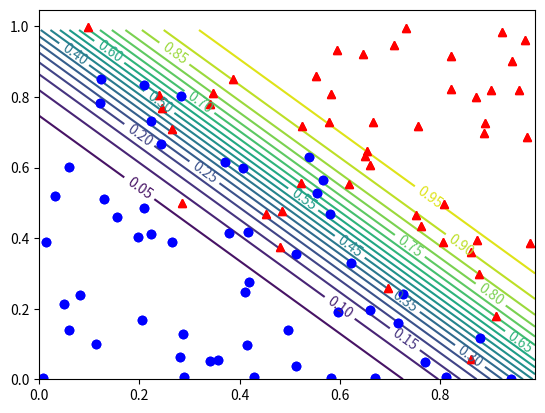

Generate this figure with matplotlib:

# This code carries out "logistic regression" (that is, nonlinear fitting
# to the "logistic function") to show classification of true-false results 
# as related to a TWO independent variables.
#
# The structure of the code is identical to Classification1d, just in a higher 
# number of dimensions. This code is an example of a "linear classifier", 
# in the language of machine learning, in that it will try to sort datapoints 
# into two groups, separated by a straight line (shown with contour lines 
# in the final plot).
# 
# [redacted]

import numpy as np
import matplotlib.pyplot as plt


####################################################################
# Generating fake data for later analysis:
####################################################################

npoints = 100
# Random values of the independent variable, x:
x = np.random.uniform(0,1,npoints)
y = np.random.uniform(0,1,npoints)

# The "true" parameters describing how the probability of a "true" value 
# depends on the independent variable "x":
alpha = -10.
kx = 10.
ky = 10.

# The logistic function, describing that probability. Note that it now 
# depends on two independent coordinate values, x and y, and three parameters,
# alpha, kx, ky:
def p(x, y, alpha, kx, ky):
    return 1./(1.+np.exp(-(alpha + kx*x + ky*y)))

# Now, we create an array "z", whose elements are all either zero or one, with 
# probability depending on the corresponding "(x,y)" as given by the logistic 
# function above.
# 
# The best technique I came up with for this involves two steps. At each (x,y), 
# we choose a uniformly-distributed random number r, and then mark z to be 1 
# only if r is less than the number given by the logistic function. Thus, the 
# probability of z being 1 is given by that logistic function.
r = np.random.uniform(0,1,npoints)
z = np.zeros_like(r)
for i in range(npoints): 
    if r[i]<p(x[i],y[i],alpha,kx,ky): z[i] = 1

# The following three lines will draw a contour plot of the "true" probability,
# overlaid with the fake data representing this probability distribution. But 
# for now I'm leaving it commented out to better see things with the eye.
#X,Y = np.meshgrid(np.arange(0.,1.,.01),np.arange(0.,1.,.01))
#contplot = plt.contour(X,Y,p(X,Y,alpha,kx,ky), 20)
#plt.clabel(contplot)

# Now we plot our fake data. Note how I use conditional slices to find just 
# the subsets of x and y for which z equals 0 or 1, to plot them with different 
# colors and markers:
plt.plot(x[z>.5],y[z>.5], lw=0, marker='^', color='r')
plt.plot(x[z<.5],y[z<.5], lw=0, marker='o', color='b')
plt.show()


###########################################################
# Logistic Regression (linear classification):
###########################################################

# Define the function that we want to minimize. 
# I'll be using a "packaged" minimization from scipy. This function wants 
# the function that we're minimizing to only have one argument, so we 
# package our three unknown quantities, alpha, kx, ky, into a "tuple" 
# called "params":
def MinusLogLikelihood(params):
    alpha, kx, ky = params
    v = kx*np.mean(z*x) + ky*np.mean(z*y) + alpha*np.mean(z) - np.mean(np.log(np.ones_like(x) + np.exp(alpha*np.ones_like(x)+kx*x+ky*y)))
    return -v

# Now, just let scipy's fmin function handle the minimization:
from scipy.optimize import fmin
print("minimizing penalty function")
params = fmin(MinusLogLikelihood, (-6.,6.,6.))
print("[alpha, kx, ky] =", params)

#########################################################
# Output:
#########################################################

# First, we draw a contour plot of the inferred distribution:
X,Y = np.meshgrid(np.arange(0.,1.,.01),np.arange(0.,1.,.01))
alph_computed, kx_computed, ky_computed = params
contplot2 = plt.contour(X,Y,p(X,Y,alph_computed,kx_computed,ky_computed),20)
plt.clabel(contplot2)
# Then, we replot the data, on the same graph:
plt.plot(x[z>.5],y[z>.5], lw=0, marker='^', color='r')
plt.plot(x[z<.5],y[z<.5], lw=0, marker='o', color='b')
plt.show()
